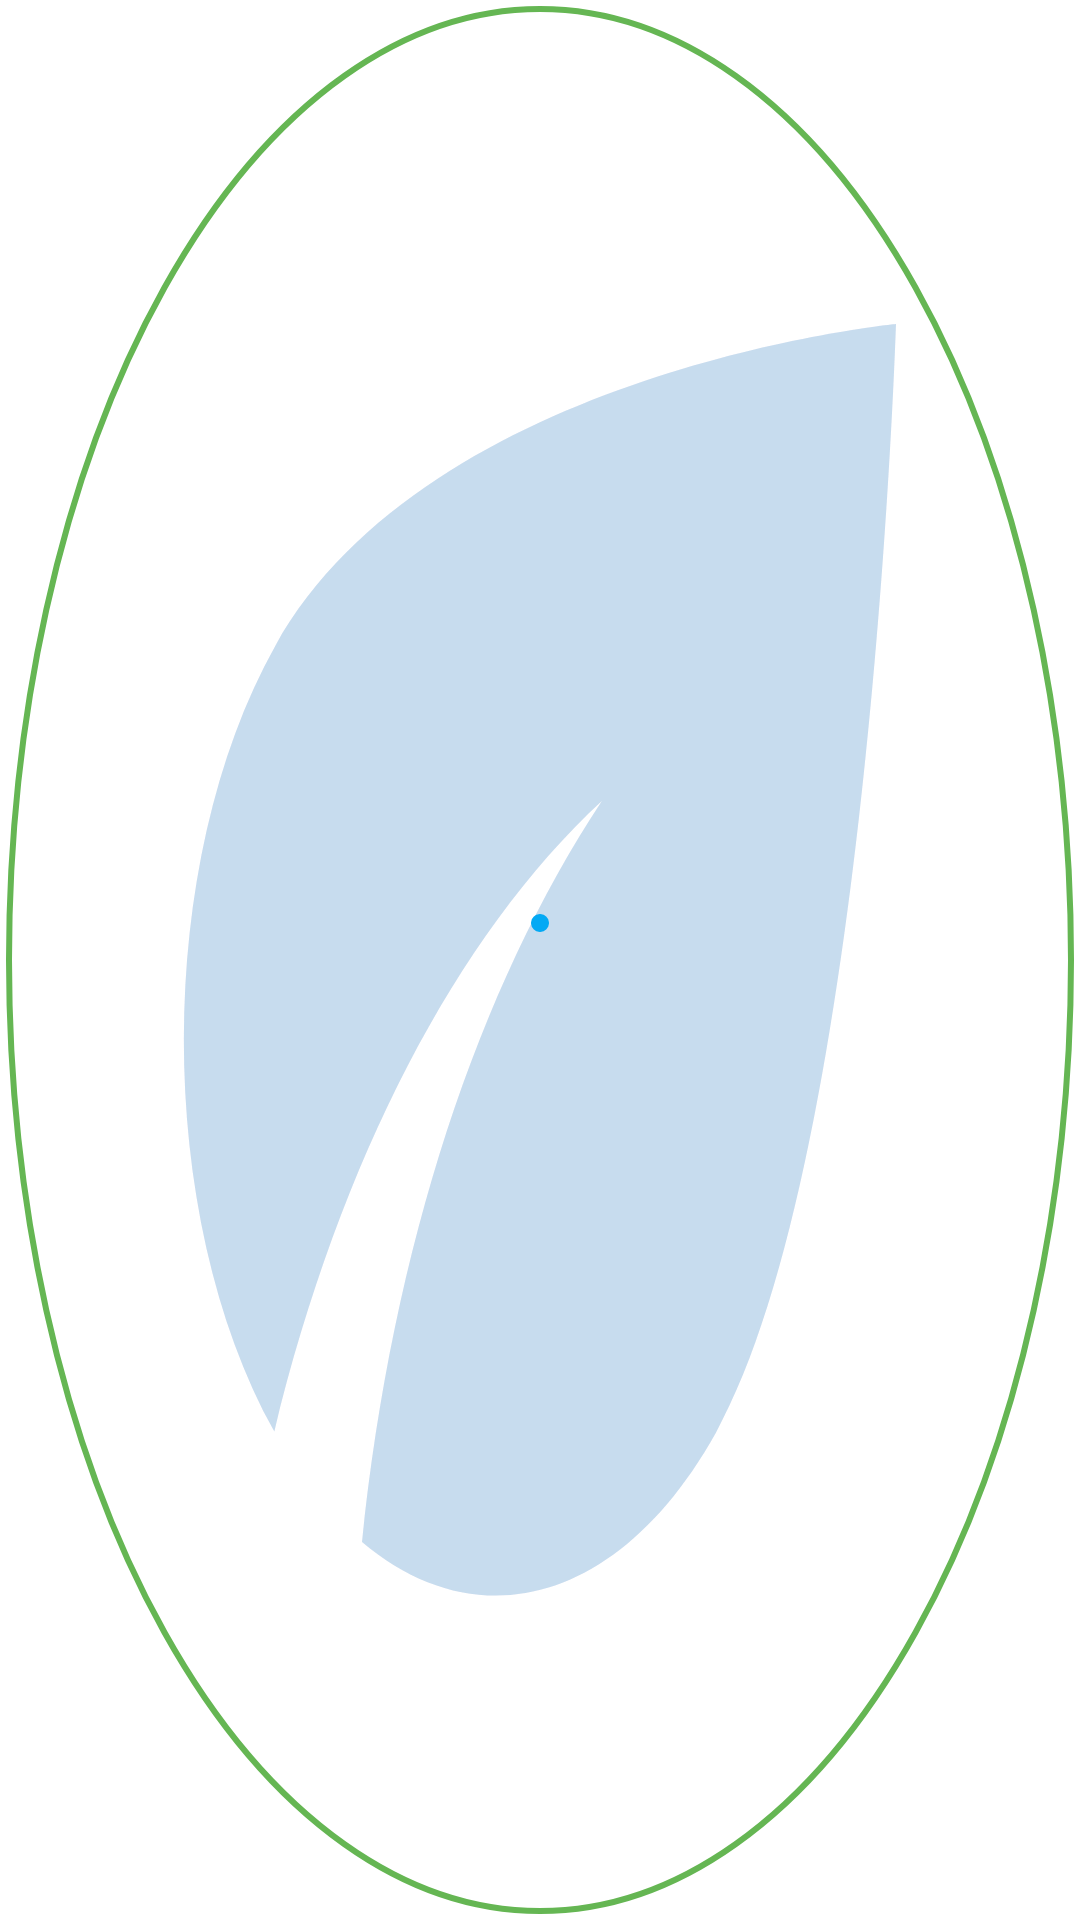

Android layout source for this screen:
<!-- AndroidManifest.xml: application theme Theme.LifeDiary -->
<!-- res/layout/calendar_day_layout.xml -->
<?xml version="1.0" encoding="utf-8"?>
<androidx.constraintlayout.widget.ConstraintLayout
    xmlns:android="http://schemas.android.com/apk/res/android"
    xmlns:tools="http://schemas.android.com/tools"
    xmlns:app="http://schemas.android.com/apk/res-auto"
    android:layout_width="36dp"
    android:layout_height="36dp"
    android:padding="2dp">

    <ImageView
        android:id="@+id/menstruationIcon"
        android:layout_width="match_parent"
        android:layout_height="match_parent"
        android:background="@drawable/icon_leaf_lilac_23"
        android:visibility="visible" />

    <ImageView
        android:id="@+id/estimatedNextMenstruationIcon"
        android:layout_width="match_parent"
        android:layout_height="match_parent"
        android:background="@drawable/icon_leaf_turquoise_23"
        android:visibility="visible" />

    <ImageView
        android:id="@+id/selectedBackground"
        android:layout_width="match_parent"
        android:layout_height="match_parent"
        app:layout_constraintTop_toTopOf="@id/dayText"
        app:layout_constraintBottom_toBottomOf="@id/dayText"
        app:layout_constraintStart_toStartOf="@id/dayText"
        app:layout_constraintEnd_toEndOf="@id/dayText"
        android:background="@drawable/background_selected_calendar_day"
        android:visibility="visible" />

    <TextView
        android:id="@+id/dayText"
        style="@style/Text.CalendarDay"
        android:layout_width="wrap_content"
        android:layout_height="wrap_content"
        app:layout_constraintTop_toTopOf="parent"
        app:layout_constraintBottom_toBottomOf="parent"
        app:layout_constraintStart_toStartOf="parent"
        app:layout_constraintEnd_toEndOf="parent"
        tools:text="24" />

    <ImageView
        android:id="@+id/eventIcon"
        android:layout_width="6dp"
        android:layout_height="6dp"
        app:layout_constraintBottom_toTopOf="@id/dayText"
        app:layout_constraintStart_toStartOf="@id/dayText"
        app:layout_constraintEnd_toEndOf="@id/dayText"
        android:background="@drawable/calendar_day_event_icon_view"
        android:visibility="visible" />

    <ImageView
        android:id="@+id/noteIcon"
        android:layout_width="6dp"
        android:layout_height="6dp"
        app:layout_constraintTop_toBottomOf="@id/dayText"
        app:layout_constraintStart_toStartOf="@id/dayText"
        app:layout_constraintEnd_toEndOf="@id/dayText"
        android:background="@drawable/calendar_day_note_icon_view"
        android:visibility="visible" />
</androidx.constraintlayout.widget.ConstraintLayout>
<!-- resources referenced by this layout -->
<resources>
  <!-- drawable background_selected_calendar_day (drawable) -->
  <?xml version="1.0" encoding="utf-8"?>
  <shape xmlns:android="http://schemas.android.com/apk/res/android" android:shape="oval">
      <solid android:color="@color/transparent" />
      <stroke android:color="@color/app_green" android:width="2dp" />
      <size android:width="16dp" android:height="16dp" />
  </shape>
  <!-- drawable calendar_day_event_icon_view (drawable) -->
  <?xml version="1.0" encoding="utf-8"?>
  <shape xmlns:android="http://schemas.android.com/apk/res/android" android:shape="oval">
      <solid android:color="@color/app_blue" />
      <size android:width="8dp" android:height="8dp" />
  </shape>
  <!-- drawable icon_leaf_lilac_23 (drawable) -->
  <vector android:height="24dp" android:tint="#3BE38AD4"
      android:viewportHeight="24" android:viewportWidth="24"
      android:width="24dp" xmlns:android="http://schemas.android.com/apk/res/android">
      <path android:fillColor="@android:color/white" android:pathData="M6.05,8.05c-2.73,2.73 -2.73,7.15 -0.02,9.88c1.47,-3.4 4.09,-6.24 7.36,-7.93c-2.77,2.34 -4.71,5.61 -5.39,9.32c2.6,1.23 5.8,0.78 7.95,-1.37C19.43,14.47 20,4 20,4S9.53,4.57 6.05,8.05z"/>
  </vector>
  <!-- drawable icon_leaf_turquoise_23 (drawable) -->
  <vector android:height="24dp" android:tint="#3B24C3D6"
      android:viewportHeight="24" android:viewportWidth="24"
      android:width="24dp" xmlns:android="http://schemas.android.com/apk/res/android">
      <path android:fillColor="@android:color/white" android:pathData="M6.05,8.05c-2.73,2.73 -2.73,7.15 -0.02,9.88c1.47,-3.4 4.09,-6.24 7.36,-7.93c-2.77,2.34 -4.71,5.61 -5.39,9.32c2.6,1.23 5.8,0.78 7.95,-1.37C19.43,14.47 20,4 20,4S9.53,4.57 6.05,8.05z"/>
  </vector>
  <style name="Text.CalendarDay">
          <item name="android:textSize">16sp</item>
      </style>
  <style name="Theme.LifeDiary" parent="Theme.MaterialComponents.Light.NoActionBar">
          <item name="colorPrimary">@color/app_green</item>
          <item name="colorPrimaryVariant">@color/app_light_green</item>
          <item name="colorOnPrimary">@color/white</item>
          <item name="colorSecondary">@color/app_blue</item>
          <item name="colorSecondaryVariant">@color/app_light_blue</item>
          <item name="colorOnSecondary">@color/app_blue</item>
          <item name="android:statusBarColor">@color/white</item>
          <item name="android:navigationBarColor">@color/white</item>
      </style>
  <color name="transparent">#00FFFFFF</color>
  <color name="app_green">#65B653</color>
  <color name="app_blue">#03A9F4</color>
  <color name="app_light_green">#5465B653</color>
  <color name="white">#FFFFFFFF</color>
  <color name="app_light_blue">#5403A9F4</color>
</resources>
